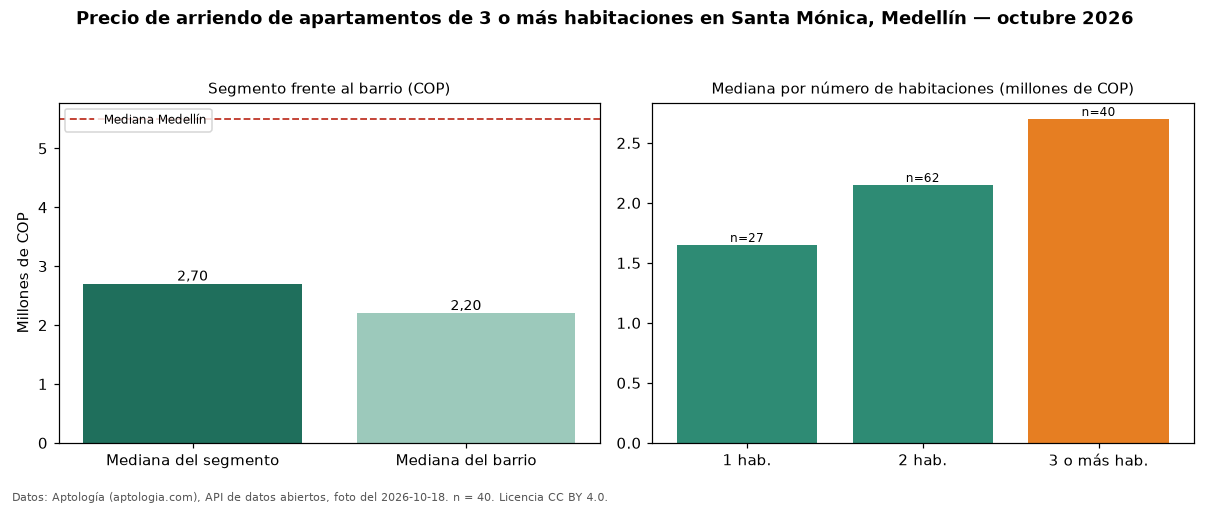

The file beside this chart, header and first rows:
seccion, metrica, valor_cop, n
precio, mediana, 2700000, 40
habitaciones, 1, 1650000, 27
habitaciones, 2, 2150000, 62
habitaciones, 3+, 2700000, 40
barrio, mediana_barrio_todos_los_tamanos, 2200000, 129
ciudad, mediana_ciudad, 5500000, 
fuente, fecha_foto, 2026-10-18, 
fuente, atribucion, https://www.aptologia.com/arriendo/medel…, 
